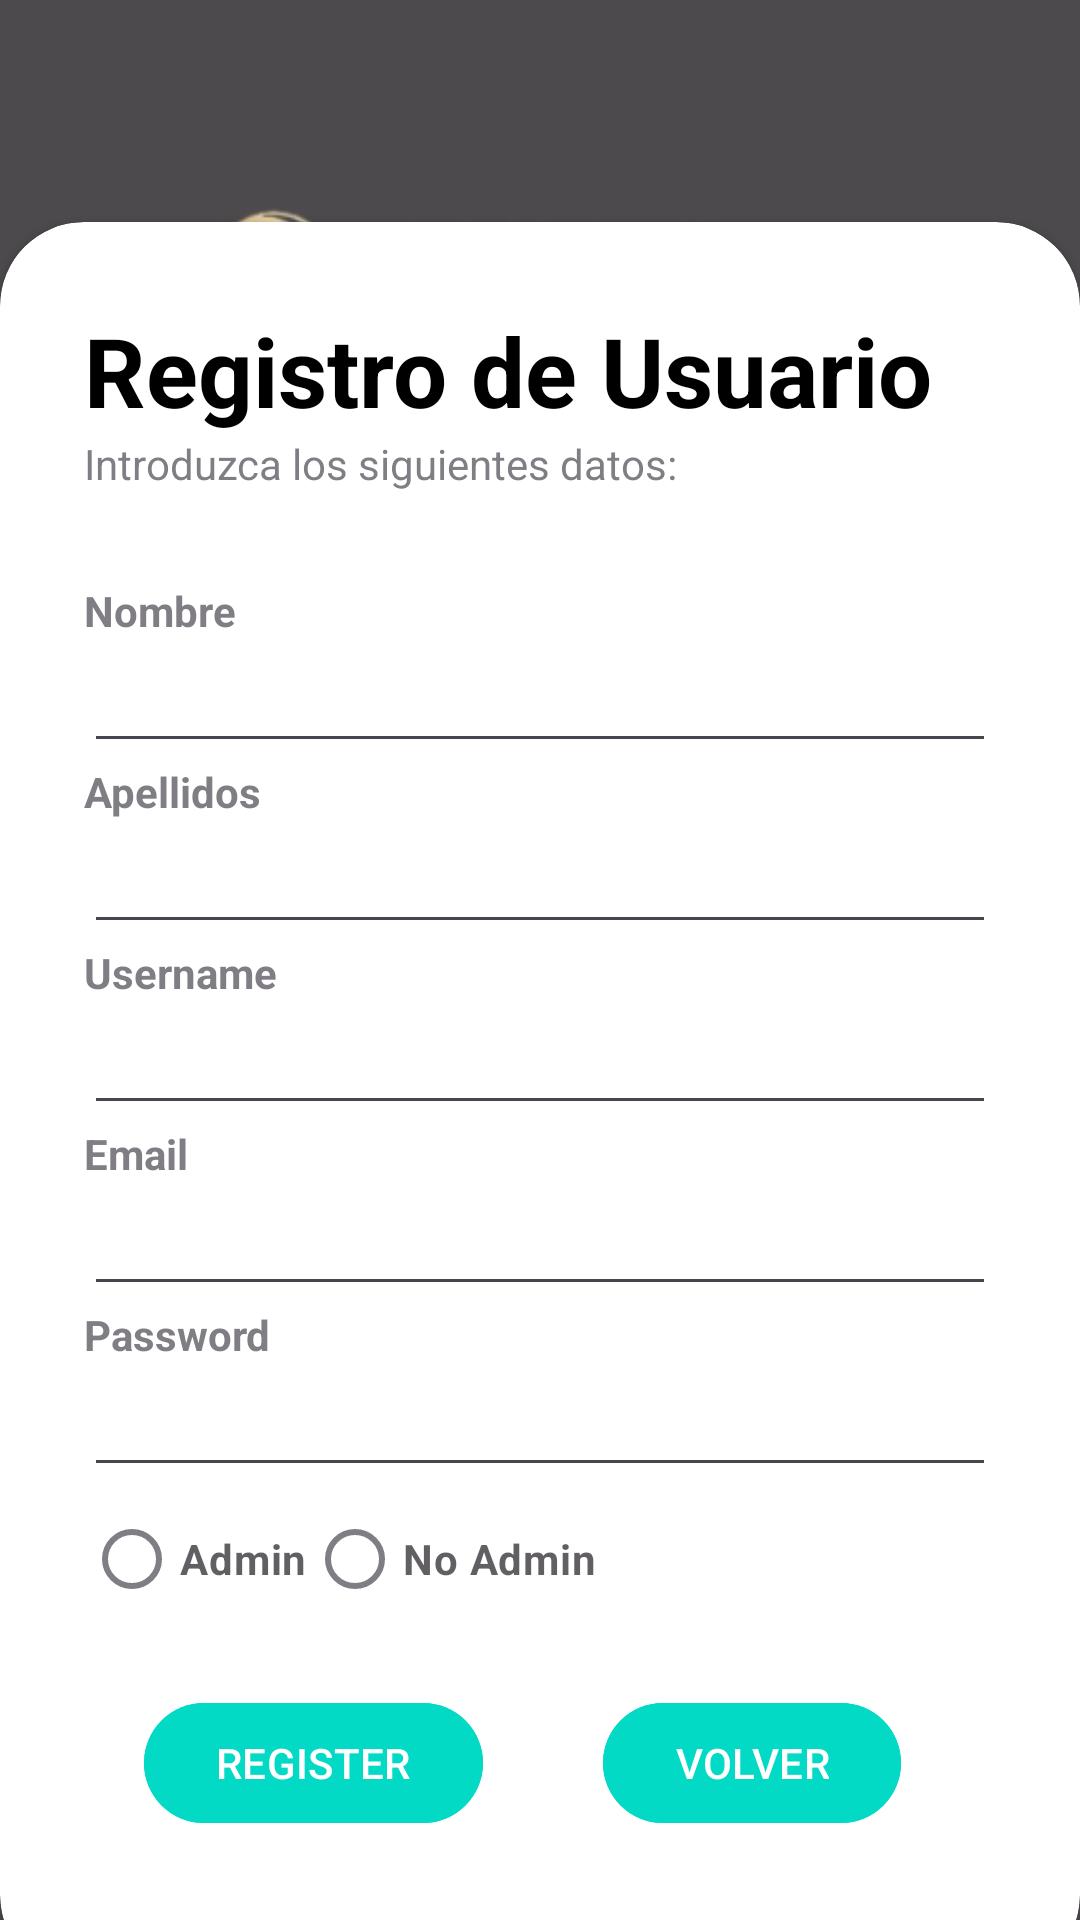

Layout XML and referenced resources for this Android screen:
<!-- AndroidManifest.xml: application theme Theme.TurismoTFG -->
<!-- res/layout/admin_register.xml -->
<?xml version="1.0" encoding="utf-8"?>
<RelativeLayout xmlns:android="http://schemas.android.com/apk/res/android"
    xmlns:app="http://schemas.android.com/apk/res-auto"
    xmlns:tools="http://schemas.android.com/tools"
    android:layout_width="match_parent"
    android:layout_height="match_parent"
    android:background="@drawable/fondo3"
    tools:context=".UserRegister">
    <RelativeLayout
        android:layout_width="match_parent"
        android:layout_height="match_parent"
        android:background="@color/black"
        android:alpha="0.7">
        <LinearLayout
            android:layout_width="match_parent"
            android:layout_height="wrap_content"
            android:orientation="vertical"
            android:gravity="center"
            android:padding="28dp">
            <ImageView
                android:layout_width="wrap_content"
                android:layout_height="wrap_content"
                android:src="@drawable/logo"
                />
        </LinearLayout>
    </RelativeLayout>



    <androidx.cardview.widget.CardView
        android:layout_width="match_parent"
        android:layout_height="wrap_content"
        android:layout_alignParentBottom="true"
        app:cardCornerRadius="28dp"
        android:layout_marginBottom="-20dp">
        <LinearLayout
            android:layout_width="match_parent"
            android:layout_height="wrap_content"
            android:orientation="vertical"
            android:padding="28dp">
            <TextView
                android:layout_width="wrap_content"
                android:layout_height="wrap_content"
                android:text="Registro de Usuario"
                android:textColor="@color/black"
                android:textSize="32sp"
                android:textStyle="bold"/>
            <TextView
                android:layout_width="wrap_content"
                android:layout_height="wrap_content"
                android:text="Introduzca los siguientes datos: "
                android:alpha="0.7"/>
            <View
                android:layout_width="wrap_content"
                android:layout_height="30dp"/>

            <TextView
                android:layout_width="wrap_content"
                android:layout_height="wrap_content"
                android:text="Nombre"
                android:alpha="0.7"
                android:textStyle="bold"/>
            <EditText
                android:id="@+id/name"
                android:layout_width="match_parent"
                android:layout_height="match_parent"
                android:inputType="textPersonName"/>
            <TextView
                android:layout_width="wrap_content"
                android:layout_height="wrap_content"
                android:text="Apellidos"
                android:alpha="0.7"
                android:textStyle="bold"/>
            <EditText
                android:id="@+id/surname"
                android:layout_width="match_parent"
                android:layout_height="match_parent"
                android:inputType="textPersonName"/>
            <TextView
                android:layout_width="wrap_content"
                android:layout_height="wrap_content"
                android:text="Username"
                android:alpha="0.7"
                android:textStyle="bold"/>
            <EditText
                android:id="@+id/username"
                android:layout_width="match_parent"
                android:layout_height="match_parent"
                android:inputType="textPersonName"/>
            <TextView
                android:layout_width="wrap_content"
                android:layout_height="wrap_content"
                android:text="Email"
                android:alpha="0.7"
                android:textStyle="bold"/>
            <EditText
                android:id="@+id/email"
                android:layout_width="match_parent"
                android:layout_height="match_parent"
                android:inputType="textEmailAddress"
                />
            <TextView
                android:layout_width="wrap_content"
                android:layout_height="wrap_content"
                android:text="Password"
                android:alpha="0.7"
                android:textStyle="bold"/>
            <EditText
                android:id="@+id/password"
                android:layout_width="match_parent"
                android:layout_height="match_parent"
                android:inputType="textPassword"/>
            <RadioGroup
            android:id="@+id/radioGroupAdmin"
            android:layout_width="match_parent"
            android:layout_height="wrap_content"
            android:orientation="horizontal">

            <RadioButton
                android:id="@+id/radioButtonAdmin"
                android:layout_width="wrap_content"
                android:layout_height="wrap_content"
                android:text="Admin"
                android:alpha="0.7"
                android:textStyle="bold"/>

            <RadioButton
                android:id="@+id/radioButtonNoAdmin"
                android:layout_width="wrap_content"
                android:layout_height="wrap_content"
                android:text="No Admin"
                android:alpha="0.7"
                android:textStyle="bold"/>

        </RadioGroup>
            <LinearLayout
                android:layout_width="match_parent"
                android:layout_height="wrap_content"
                >

                <com.google.android.material.button.MaterialButton
                    android:id="@+id/btnRegister"
                    android:layout_width="wrap_content"
                    android:layout_height="wrap_content"
                    android:layout_centerHorizontal="true"
                    android:layout_margin="20dp"
                    android:backgroundTint="@color/design_default_color_secondary"
                    android:text="REGISTER" />
                <com.google.android.material.button.MaterialButton
                    android:id="@+id/btnBack"
                    android:layout_width="wrap_content"
                    android:layout_height="wrap_content"
                    android:layout_centerHorizontal="true"
                    android:layout_margin="20dp"
                    android:backgroundTint="@color/design_default_color_secondary"
                    android:text="VOLVER" />

            </LinearLayout>


        </LinearLayout>


    </androidx.cardview.widget.CardView>

</RelativeLayout>
<!-- resources referenced by this layout -->
<resources>
  <color name="black">#FF000000</color>
  <!-- drawable logo: jpeg bitmap (drawable, 8901 bytes) -->
  <style name="Theme.TurismoTFG" parent="Base.Theme.TurismoTFG" />
  <style name="Base.Theme.TurismoTFG" parent="Theme.Material3.DayNight.NoActionBar">
          
          
      </style>
</resources>
